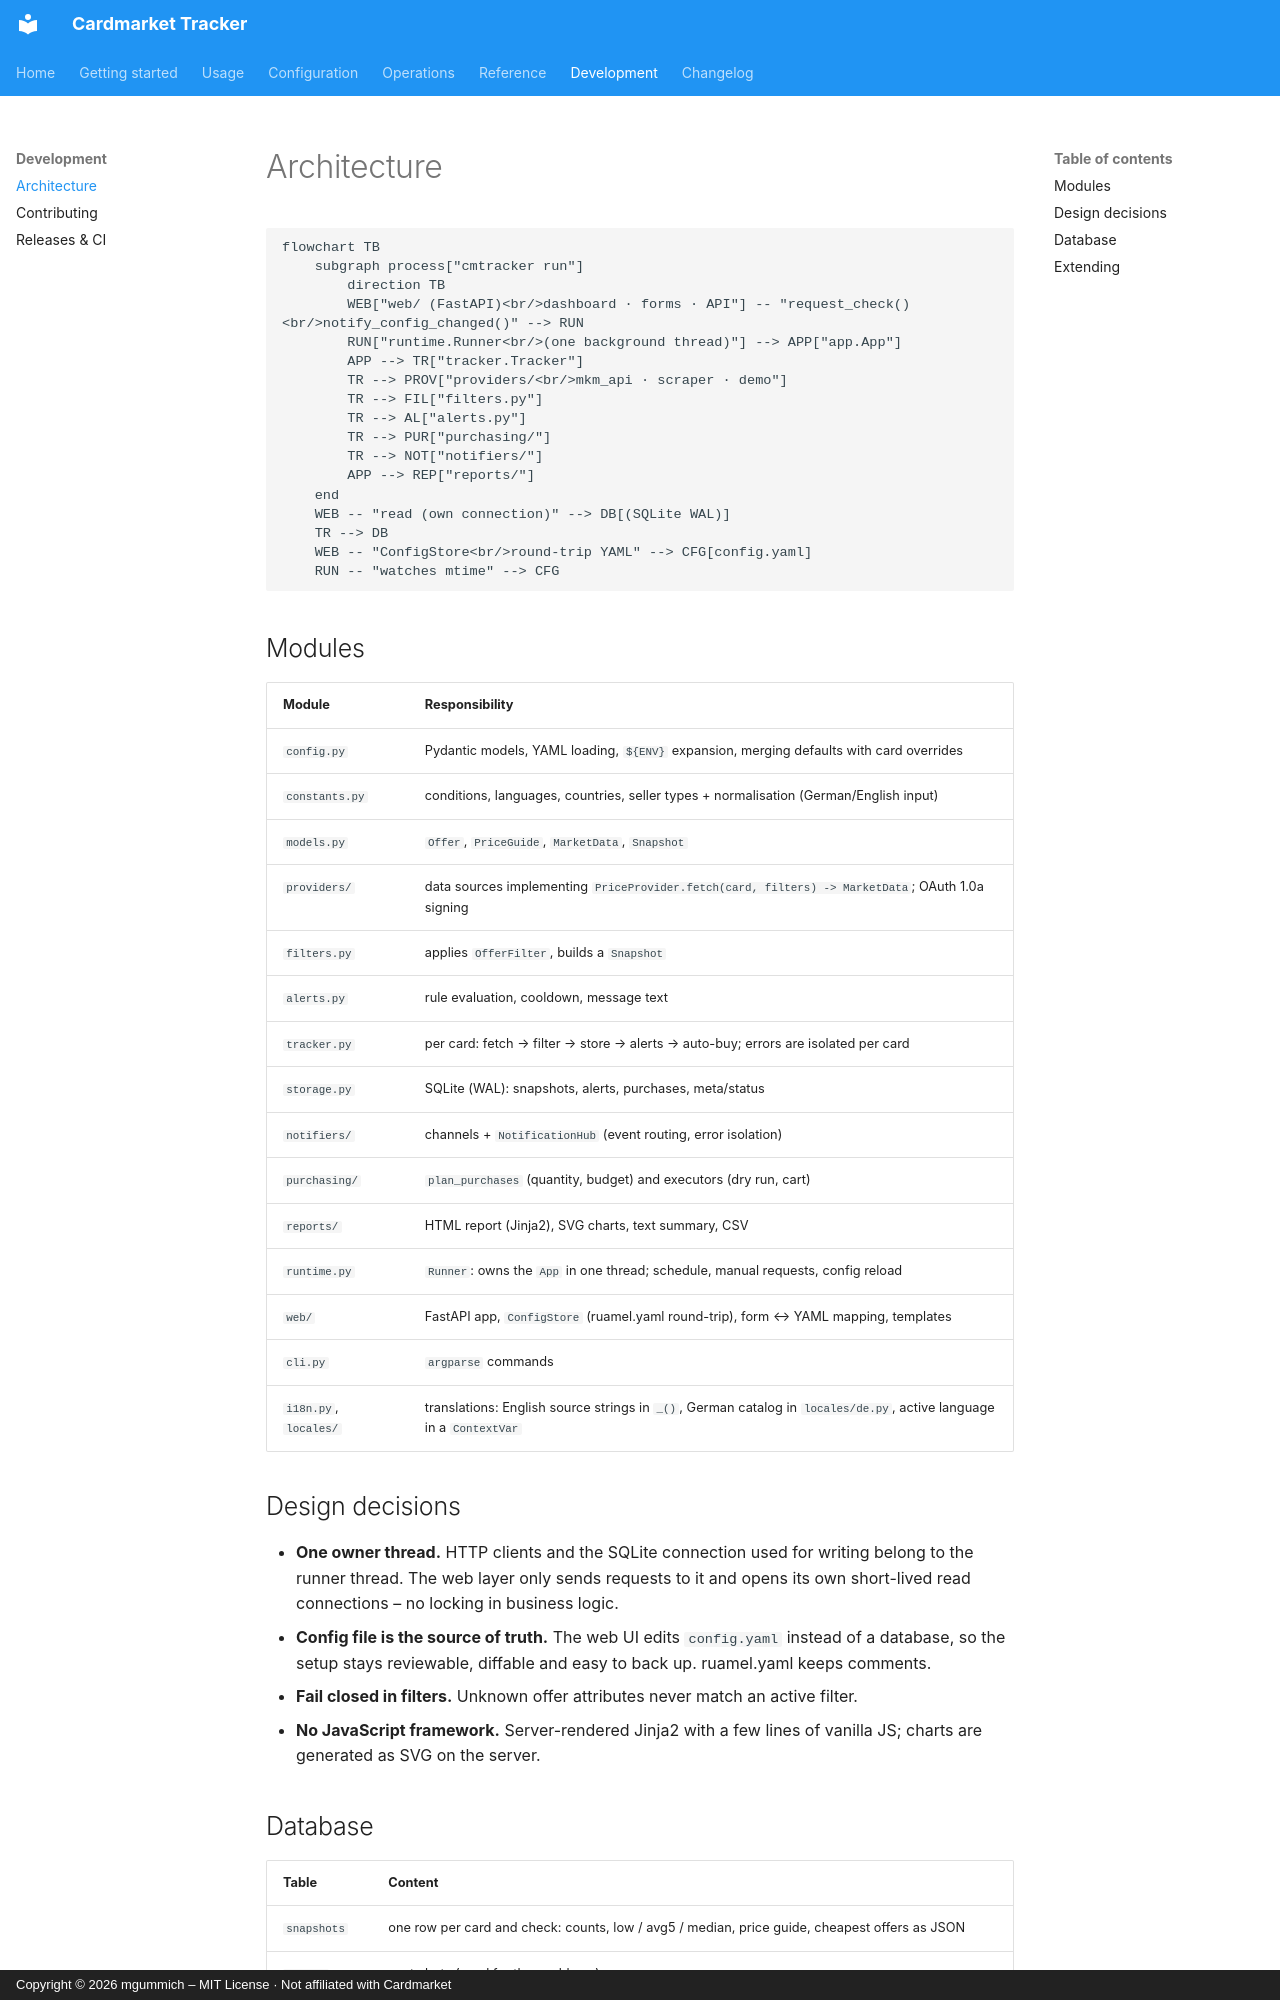

repository: mgummich/cardmarkettracker · page: development/architecture/index.html · generator: mkdocs · copyright: Copyright © 2026 mgummich – MIT License · Not affiliated with Cardmarket

# Architecture

```mermaid
flowchart TB
    subgraph process["cmtracker run"]
        direction TB
        WEB["web/ (FastAPI)<br/>dashboard · forms · API"] -- "request_check()<br/>notify_config_changed()" --> RUN
        RUN["runtime.Runner<br/>(one background thread)"] --> APP["app.App"]
        APP --> TR["tracker.Tracker"]
        TR --> PROV["providers/<br/>mkm_api · scraper · demo"]
        TR --> FIL["filters.py"]
        TR --> AL["alerts.py"]
        TR --> PUR["purchasing/"]
        TR --> NOT["notifiers/"]
        APP --> REP["reports/"]
    end
    WEB -- "read (own connection)" --> DB[(SQLite WAL)]
    TR --> DB
    WEB -- "ConfigStore<br/>round-trip YAML" --> CFG[config.yaml]
    RUN -- "watches mtime" --> CFG
```

## Modules

| Module | Responsibility |
|---|---|
| `config.py` | Pydantic models, YAML loading, `${ENV}` expansion, merging defaults with card overrides |
| `constants.py` | conditions, languages, countries, seller types + normalisation (German/English input) |
| `models.py` | `Offer`, `PriceGuide`, `MarketData`, `Snapshot` |
| `providers/` | data sources implementing `PriceProvider.fetch(card, filters) -> MarketData`; OAuth 1.0a signing |
| `filters.py` | applies `OfferFilter`, builds a `Snapshot` |
| `alerts.py` | rule evaluation, cooldown, message text |
| `tracker.py` | per card: fetch → filter → store → alerts → auto-buy; errors are isolated per card |
| `storage.py` | SQLite (WAL): snapshots, alerts, purchases, meta/status |
| `notifiers/` | channels + `NotificationHub` (event routing, error isolation) |
| `purchasing/` | `plan_purchases` (quantity, budget) and executors (dry run, cart) |
| `reports/` | HTML report (Jinja2), SVG charts, text summary, CSV |
| `runtime.py` | `Runner`: owns the `App` in one thread; schedule, manual requests, config reload |
| `web/` | FastAPI app, `ConfigStore` (ruamel.yaml round-trip), form ↔ YAML mapping, templates |
| `cli.py` | `argparse` commands |
| `i18n.py`, `locales/` | translations: English source strings in `_()`, German catalog in `locales/de.py`, active language in a `ContextVar` |

## Design decisions

- **One owner thread.** HTTP clients and the SQLite connection used for writing belong to the
  runner thread. The web layer only sends requests to it and opens its own short-lived
  read connections – no locking in business logic.
- **Config file is the source of truth.** The web UI edits `config.yaml` instead of a database,
  so the setup stays reviewable, diffable and easy to back up. ruamel.yaml keeps comments.
- **Fail closed in filters.** Unknown offer attributes never match an active filter.
- **No JavaScript framework.** Server-rendered Jinja2 with a few lines of vanilla JS; charts
  are generated as SVG on the server.
